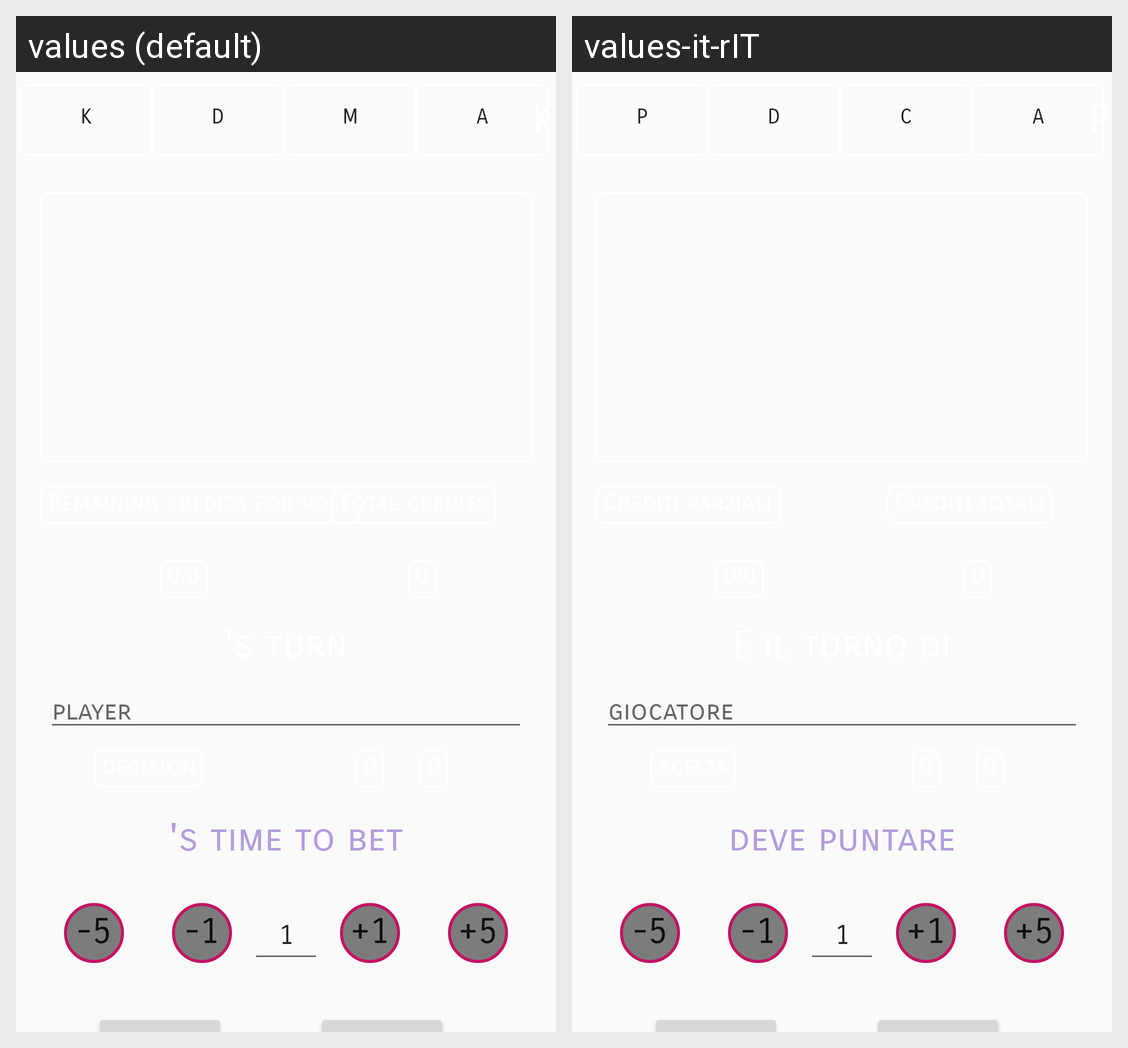

The same Android screen rendered under two of its app's locales, left to right. List the strings drawn on it with the default value and each locale's translation.
Android screen res/layout/fragment_home.xml rendered under 2 locales, left to right: values (default), values-it-rIT. Device: Nexus 5 (rendered at 1080×1920; each locale shown at half size, 540×960, under a caption strip naming it); theme AppTheme.
Strings drawn on this screen, with the default value and each locale's value (text and hints the layout hard-codes, and strings that could not be matched under every locale, appear in the picture but are not listed):

k
  values: K
  values-it-rIT: P

d
  values: D
  values-it-rIT: D

m
  values: M
  values-it-rIT: C

a
  values: A
  values-it-rIT: A

player
  values: player
  values-it-rIT: giocatore

current_user_s_bet
  values: 's time to bet
  values-it-rIT: deve puntare

neg5
  values: -5
  values-it-rIT: -5  [not translated; the default value is used]

neg1
  values: -1
  values-it-rIT: -1  [not translated; the default value is used]

_1
  values: 1
  values-it-rIT: 1  [not translated; the default value is used]

pos1
  values: +1
  values-it-rIT: +1  [not translated; the default value is used]

pos5
  values: +5
  values-it-rIT: +5  [not translated; the default value is used]
